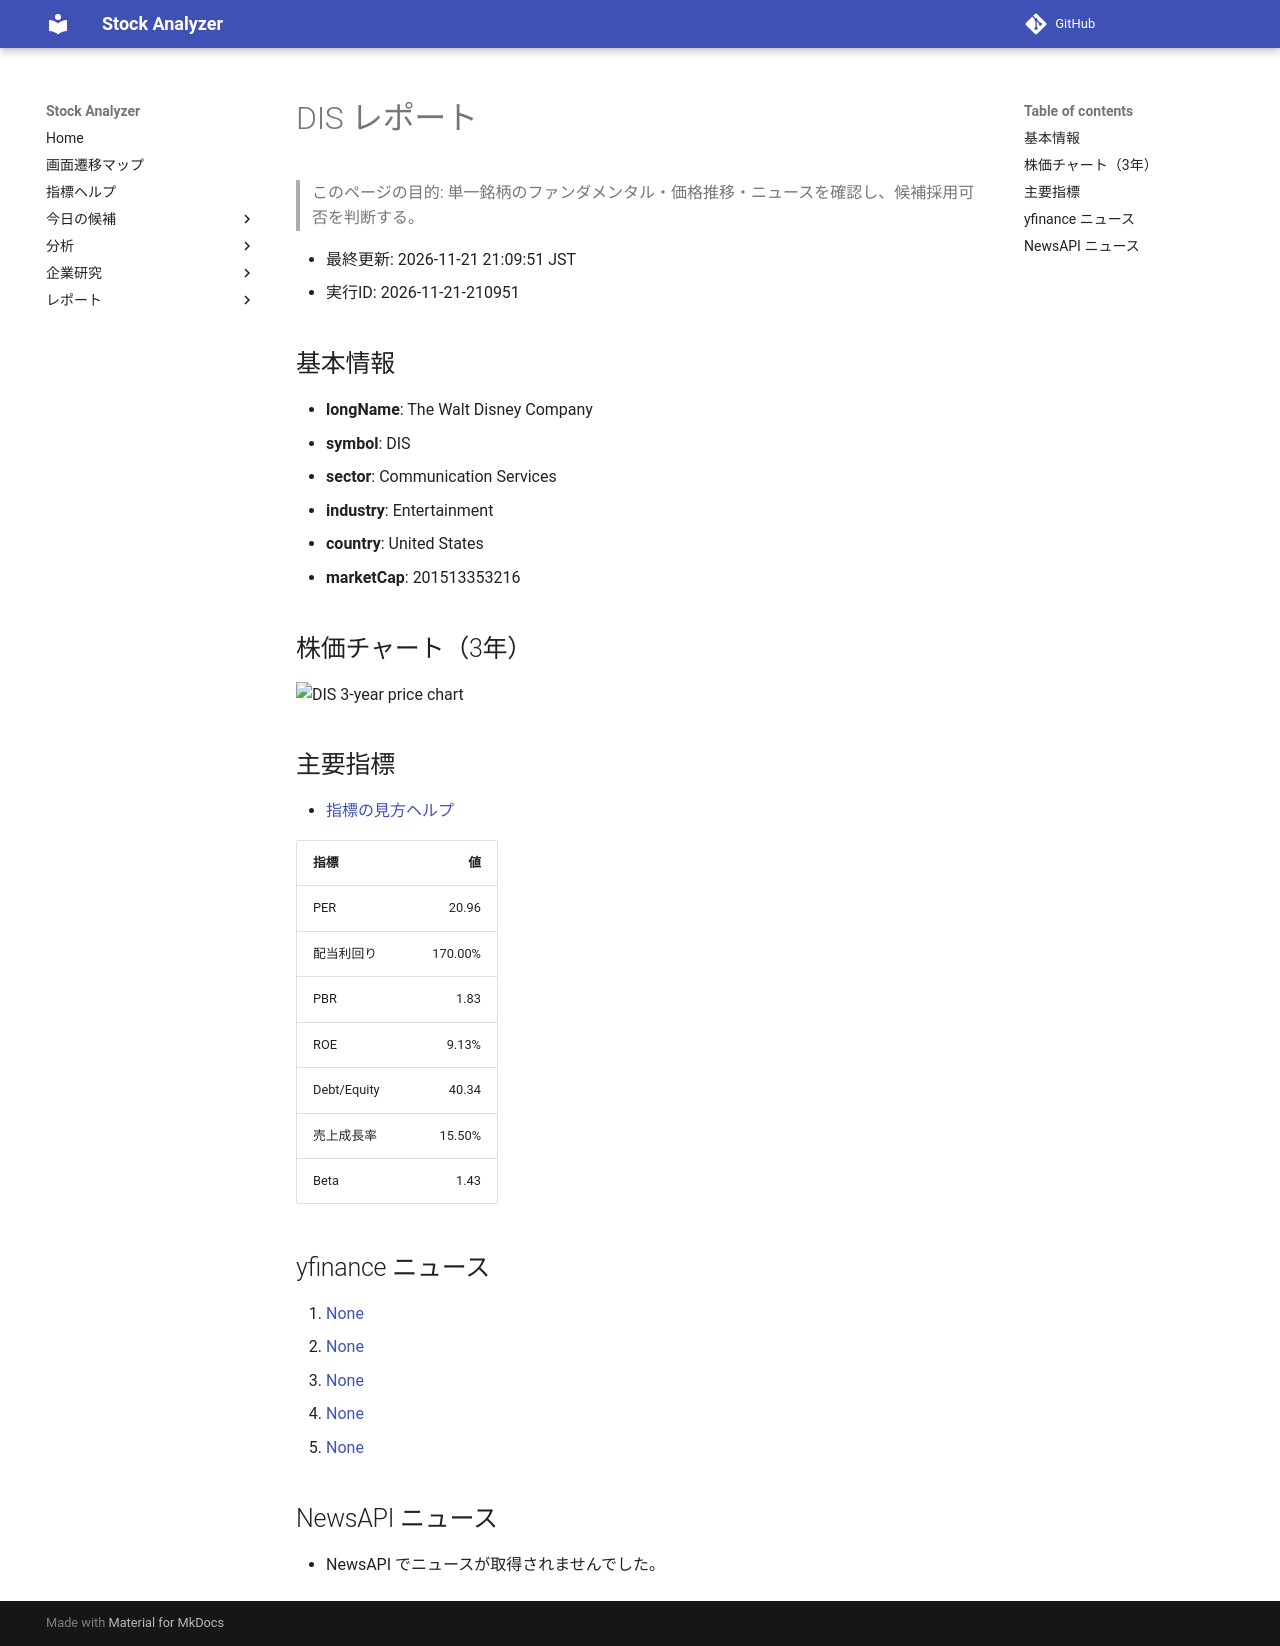

repository: Yumi-note/Making-APP · page: reports/2026-11-21/210951/DIS/index.html · generator: mkdocs

# DIS レポート

> このページの目的: 単一銘柄のファンダメンタル・価格推移・ニュースを確認し、候補採用可否を判断する。

- 最終更新: 2026-11-21 21:09:51 JST
- 実行ID: 2026-11-21-210951

## 基本情報

- **longName**: The Walt Disney Company
- **symbol**: DIS
- **sector**: Communication Services
- **industry**: Entertainment
- **country**: United States
- **marketCap**: 201513353216

## 株価チャート（3年）

![DIS 3-year price chart](DIS_3y.png)

## 主要指標

- [指標の見方ヘルプ](../../../../indicators.md)

| 指標 | 値 |
|---|---:|
| PER | 20.96 |
| 配当利回り | 170.00% |
| PBR | 1.83 |
| ROE | 9.13% |
| Debt/Equity | 40.34 |
| 売上成長率 | 15.50% |
| Beta | 1.43 |

## yfinance ニュース

1. [None](None)
2. [None](None)
3. [None](None)
4. [None](None)
5. [None](None)

## NewsAPI ニュース

- NewsAPI でニュースが取得されませんでした。
